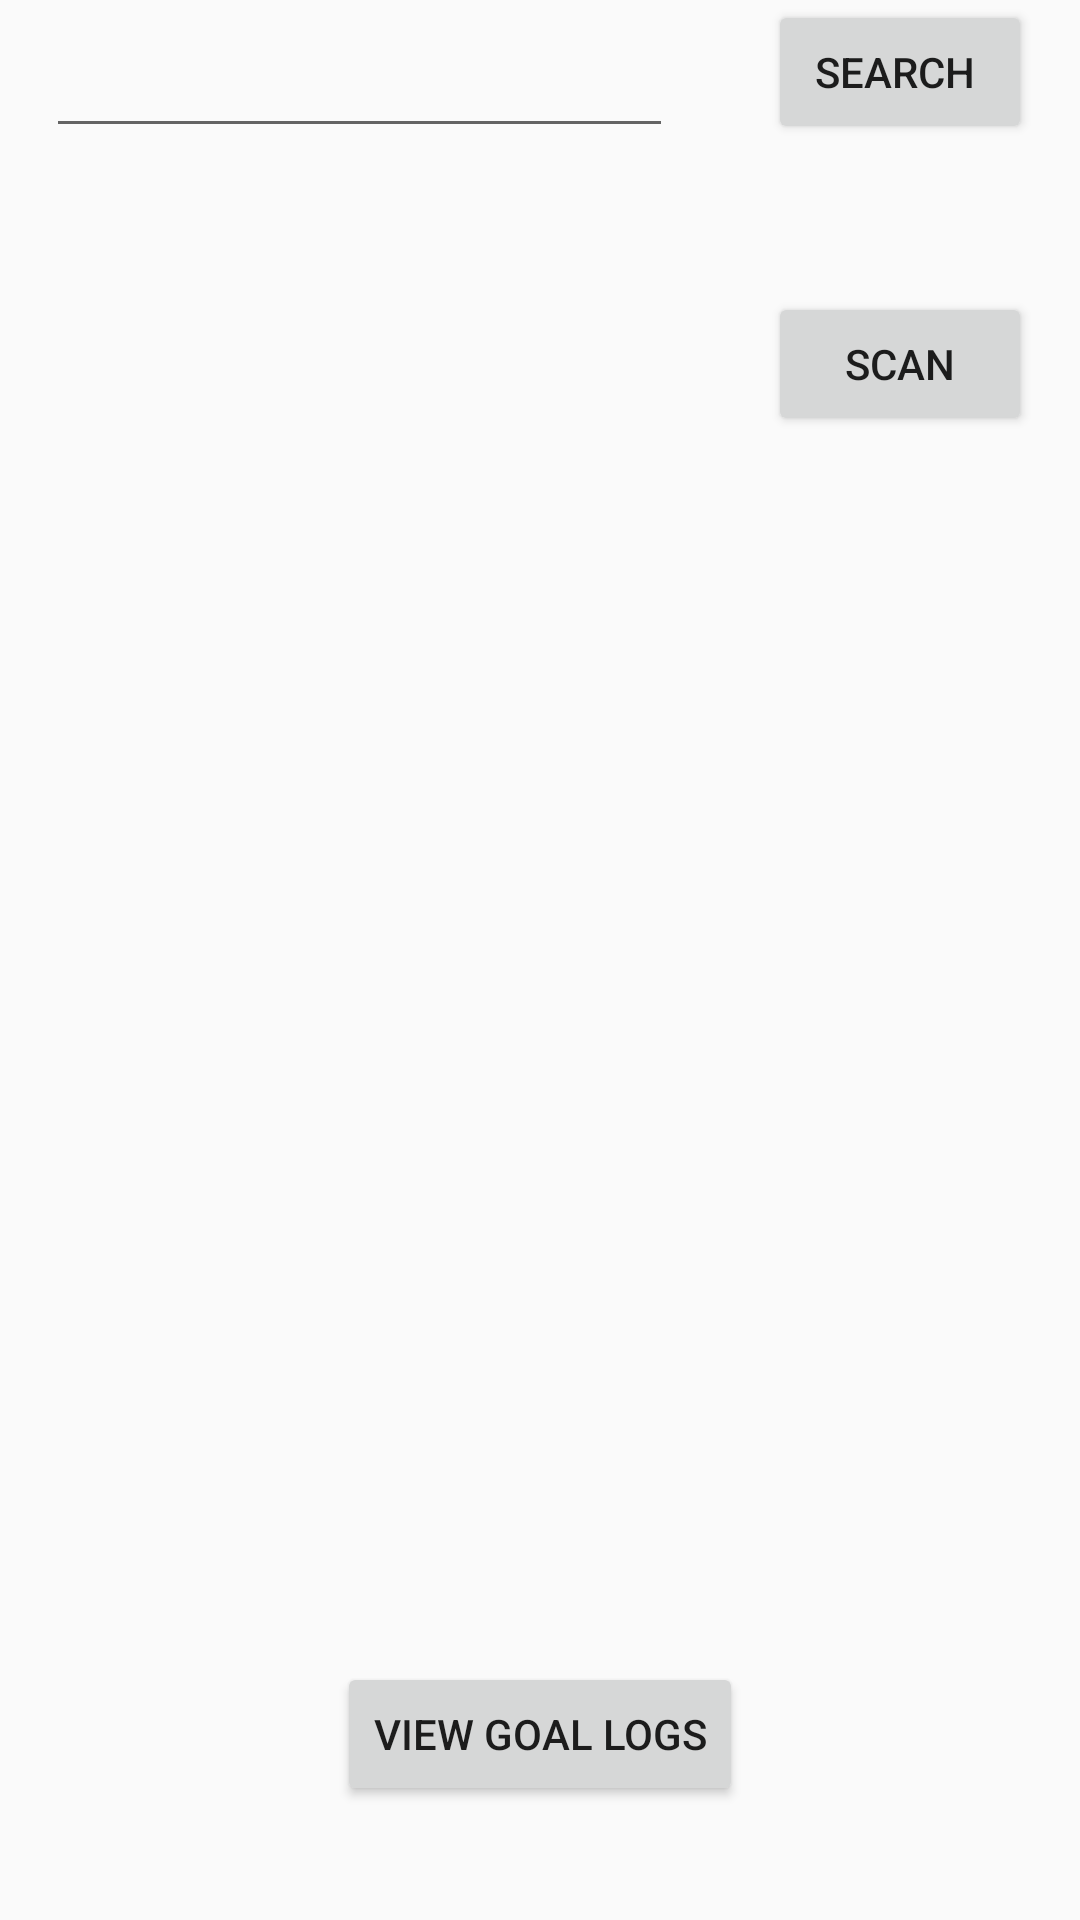

Produce the Android XML layout that renders to this screen, including the resource entries it uses.
<!-- AndroidManifest.xml: application theme AppTheme -->
<!-- res/layout/activity_search_and_scan.xml -->
<?xml version="1.0" encoding="utf-8"?>
    <android.support.constraint.ConstraintLayout xmlns:android="http://schemas.android.com/apk/res/android"
        xmlns:app="http://schemas.android.com/apk/res-auto"
        xmlns:tools="http://schemas.android.com/tools"
        android:layout_width="368dp"
        android:layout_height="495dp"

        tools:context="com.shaer.dietdatabase.SeachAndScan">


        <Button
            android:id="@+id/button"
            android:layout_width="wrap_content"
            android:layout_height="wrap_content"
            android:layout_marginBottom="8dp"
            android:layout_marginLeft="8dp"
            android:layout_marginRight="8dp"
            android:layout_marginTop="8dp"
            android:onClick="scanner"
            android:text="Scan"
            app:layout_constraintBottom_toBottomOf="parent"
            app:layout_constraintLeft_toLeftOf="parent"
            app:layout_constraintRight_toRightOf="parent"
            app:layout_constraintTop_toTopOf="parent"
            app:layout_constraintVertical_bias="0.155"
            app:layout_constraintHorizontal_bias="0.969" />

    <EditText
        android:id="@+id/usrQuery"
        android:layout_height="wrap_content"
        android:layout_width="209dp"
        android:inputType="text"
        android:layout_marginLeft="8dp"
        app:layout_constraintLeft_toLeftOf="parent"
        app:layout_constraintBottom_toBottomOf="parent"
        android:layout_marginBottom="8dp"
        app:layout_constraintTop_toTopOf="parent"
        android:layout_marginTop="8dp"
        android:layout_marginRight="8dp"
        app:layout_constraintRight_toRightOf="parent"
        app:layout_constraintHorizontal_bias="0.055"
        app:layout_constraintVertical_bias="0.0"
        android:layout_marginStart="8dp"
        android:layout_marginEnd="8dp" />


    <Button
        android:id="@+id/search"
        android:layout_width="wrap_content"
        android:layout_height="wrap_content"
        android:layout_marginBottom="8dp"
        android:layout_marginEnd="8dp"
        android:layout_marginLeft="8dp"
        android:layout_marginRight="8dp"
        android:layout_marginStart="8dp"
        android:onClick="queryNDBNO"
        android:text="search
"
        app:layout_constraintBottom_toBottomOf="parent"
        app:layout_constraintHorizontal_bias="0.969"
        app:layout_constraintLeft_toLeftOf="parent"
        app:layout_constraintRight_toRightOf="parent"
        app:layout_constraintTop_toTopOf="parent"
        app:layout_constraintVertical_bias="0.0" />


    <ListView
        android:id="@+id/results"
        android:layout_width="368dp"
        android:layout_height="268dp"
        android:layout_marginBottom="8dp"
        android:layout_marginLeft="0dp"
        android:layout_marginRight="8dp"
        android:layout_marginTop="8dp"
        android:focusableInTouchMode="false"
        android:headerDividersEnabled="false"
        android:isScrollContainer="false"

        app:layout_constraintBottom_toBottomOf="parent"
        app:layout_constraintHorizontal_bias="0.0"
        app:layout_constraintLeft_toLeftOf="parent"
        app:layout_constraintRight_toRightOf="parent"
        app:layout_constraintTop_toTopOf="parent"
        app:layout_constraintVertical_bias="0.587">

    </ListView>

    <Button
        android:id="@+id/goalLOGS"
        android:layout_width="wrap_content"
        android:layout_height="wrap_content"
        android:layout_marginBottom="8dp"
        android:layout_marginLeft="8dp"
        android:layout_marginRight="8dp"
        android:layout_marginTop="8dp"
        android:text="View GOAL LOGS"
        app:layout_constraintBottom_toBottomOf="parent"
        app:layout_constraintLeft_toLeftOf="parent"
        app:layout_constraintRight_toRightOf="parent"
        app:layout_constraintTop_toTopOf="parent"
        app:layout_constraintVertical_bias="0.948" />


</android.support.constraint.ConstraintLayout>
<!-- resources referenced by this layout -->
<resources>
  <style name="AppTheme" parent="Theme.AppCompat.Light.DarkActionBar">
          
          <item name="colorPrimary">@android:color/holo_orange_dark</item>
          <item name="colorPrimaryDark">@android:color/holo_orange_light</item>
          <item name="colorAccent">@color/colorAccent</item>
      </style>
  <color name="colorAccent">#FF4081</color>
</resources>
